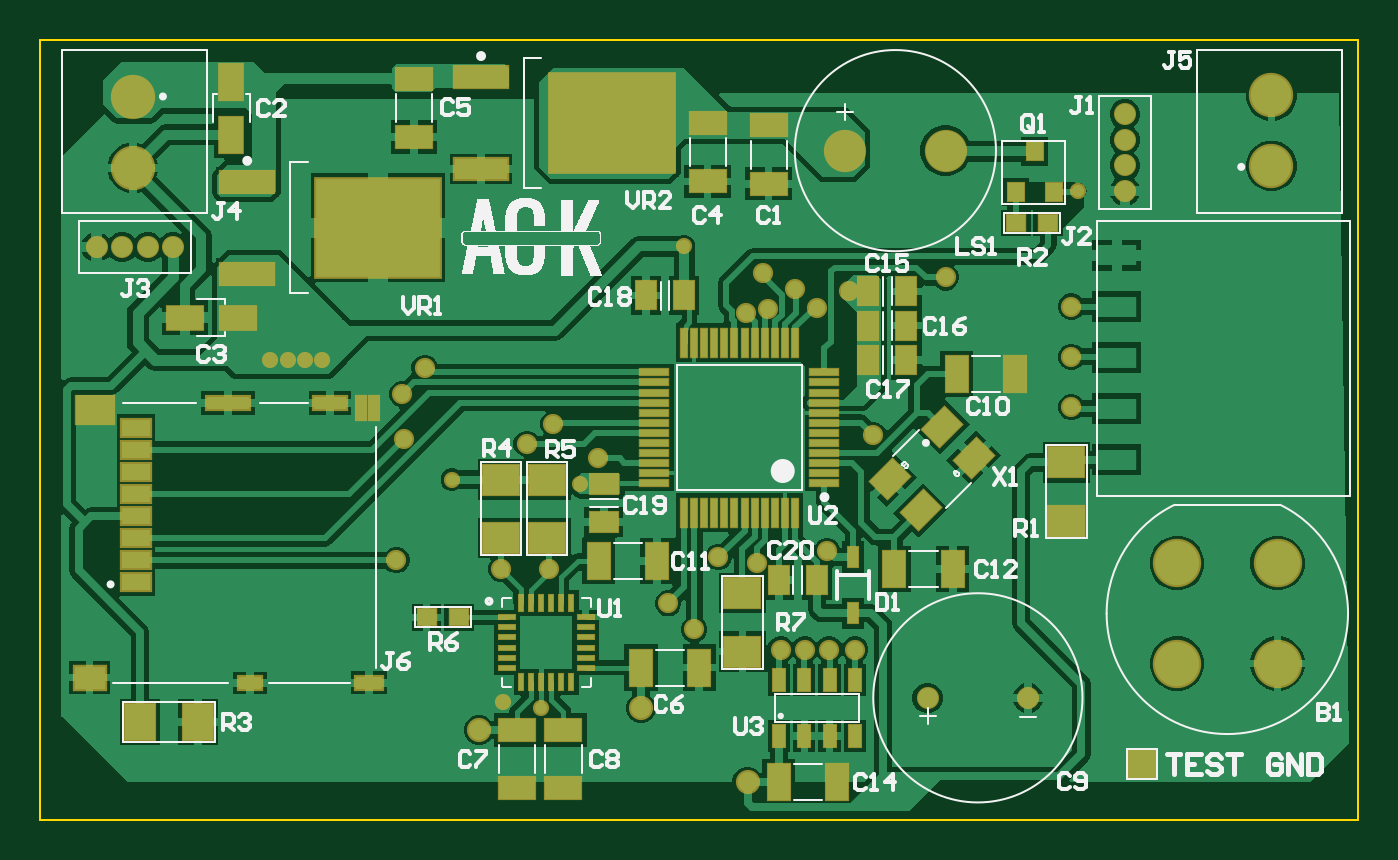
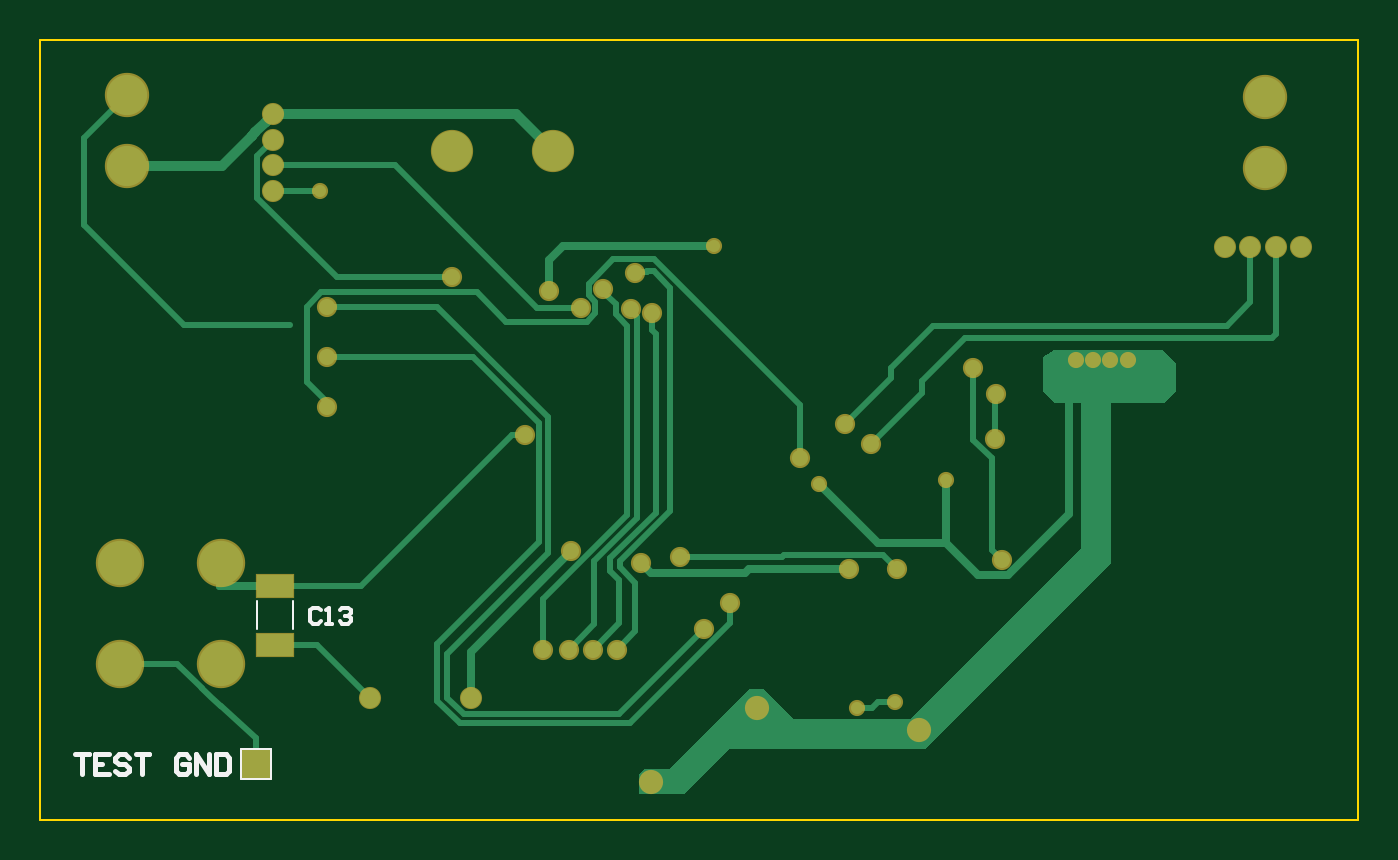
Circuit board: 9 layer files. Board 65.5 x 38.7 mm.
- bottom_copper: PCB_STM32.GBL (7027 bytes)
- bottom_silk: PCB_STM32.GBO (1540 bytes)
- paste: PCB_STM32.GBP (336 bytes)
- bottom_mask: PCB_STM32.GBS (1853 bytes)
- outline: PCB_STM32.GKO (376 bytes)
- top_copper: PCB_STM32.GTL (45296 bytes)
- top_silk: PCB_STM32.GTO (51956 bytes)
- paste: PCB_STM32.GTP (4515 bytes)
- top_mask: PCB_STM32.GTS (5908 bytes)

=== bottom_copper: PCB_STM32.GBL (7027 bytes, source omitted) ===
=== bottom_silk: PCB_STM32.GBO ===
G04*
G04 #@! TF.GenerationSoftware,Altium Limited,Altium Designer,23.7.1 (13)*
G04*
G04 Layer_Color=32896*
%FSLAX25Y25*%
%MOIN*%
G70*
G04*
G04 #@! TF.SameCoordinates,F4DCA568-12CF-4C60-A2D5-0128ED73B792*
G04*
G04*
G04 #@! TF.FilePolarity,Positive*
G04*
G01*
G75*
%ADD10C,0.00984*%
%ADD11C,0.00394*%
%ADD12C,0.00787*%
D10*
X250984Y11810D02*
X248360D01*
X249672D01*
Y7874D01*
X244425Y11810D02*
X247048D01*
Y7874D01*
X244425D01*
X247048Y9842D02*
X245737D01*
X240489Y11154D02*
X241145Y11810D01*
X242457D01*
X243113Y11154D01*
Y10498D01*
X242457Y9842D01*
X241145D01*
X240489Y9186D01*
Y8530D01*
X241145Y7874D01*
X242457D01*
X243113Y8530D01*
X239177Y11810D02*
X236553D01*
X237865D01*
Y7874D01*
X228682Y11154D02*
X229338Y11810D01*
X230650D01*
X231306Y11154D01*
Y8530D01*
X230650Y7874D01*
X229338D01*
X228682Y8530D01*
Y9842D01*
X229994D01*
X227370Y7874D02*
Y11810D01*
X224746Y7874D01*
Y11810D01*
X223434D02*
Y7874D01*
X221466D01*
X220810Y8530D01*
Y11154D01*
X221466Y11810D01*
X223434D01*
D11*
X212598Y12795D02*
X218504D01*
Y6890D02*
Y12795D01*
X212598Y6890D02*
X218504D01*
X212598D02*
Y12795D01*
X208268Y36220D02*
Y41732D01*
X215354Y36220D02*
Y41732D01*
D12*
X202876Y39985D02*
X203400Y40510D01*
X204450D01*
X204975Y39985D01*
Y37886D01*
X204450Y37361D01*
X203400D01*
X202876Y37886D01*
X201826Y37361D02*
X200777D01*
X201301D01*
Y40510D01*
X201826Y39985D01*
X199202D02*
X198678Y40510D01*
X197628D01*
X197103Y39985D01*
Y39461D01*
X197628Y38936D01*
X198153D01*
X197628D01*
X197103Y38411D01*
Y37886D01*
X197628Y37361D01*
X198678D01*
X199202Y37886D01*
M02*

=== paste: PCB_STM32.GBP ===
G04*
G04 #@! TF.GenerationSoftware,Altium Limited,Altium Designer,23.7.1 (13)*
G04*
G04 Layer_Color=128*
%FSLAX25Y25*%
%MOIN*%
G70*
G04*
G04 #@! TF.SameCoordinates,F4DCA568-12CF-4C60-A2D5-0128ED73B792*
G04*
G04*
G04 #@! TF.FilePolarity,Positive*
G04*
G01*
G75*
%ADD22R,0.07087X0.04528*%
D22*
X211811Y33268D02*
D03*
Y44685D02*
D03*
M02*

=== bottom_mask: PCB_STM32.GBS ===
G04*
G04 #@! TF.GenerationSoftware,Altium Limited,Altium Designer,23.7.1 (13)*
G04*
G04 Layer_Color=16711935*
%FSLAX25Y25*%
%MOIN*%
G70*
G04*
G04 #@! TF.SameCoordinates,F4DCA568-12CF-4C60-A2D5-0128ED73B792*
G04*
G04*
G04 #@! TF.FilePolarity,Negative*
G04*
G01*
G75*
%ADD46R,0.05906X0.05906*%
%ADD51R,0.07480X0.04921*%
%ADD75C,0.04331*%
%ADD76C,0.09461*%
%ADD77C,0.08674*%
%ADD78C,0.08268*%
%ADD79C,0.03162*%
%ADD80C,0.03950*%
%ADD81C,0.04737*%
D46*
X215551Y9843D02*
D03*
D51*
X211811Y33268D02*
D03*
Y44685D02*
D03*
D75*
X212205Y137008D02*
D03*
Y132008D02*
D03*
Y127027D02*
D03*
Y122008D02*
D03*
X173622Y22835D02*
D03*
X193307D02*
D03*
X26004Y111024D02*
D03*
X21004D02*
D03*
X16024D02*
D03*
X11004D02*
D03*
D76*
X242126Y49213D02*
D03*
Y29528D02*
D03*
X222441D02*
D03*
Y49213D02*
D03*
D77*
X240908Y140713D02*
D03*
Y126933D02*
D03*
X18075Y126539D02*
D03*
Y140319D02*
D03*
D78*
X177165Y129921D02*
D03*
X157480D02*
D03*
D79*
X125984Y111221D02*
D03*
X203132Y122029D02*
D03*
X90551Y22047D02*
D03*
X98032Y20866D02*
D03*
X105512Y64764D02*
D03*
X80512Y65551D02*
D03*
X44882Y88976D02*
D03*
X48425D02*
D03*
X51772D02*
D03*
X55118D02*
D03*
D80*
X201772Y79724D02*
D03*
Y89567D02*
D03*
Y99410D02*
D03*
X141345Y105899D02*
D03*
X162992Y74239D02*
D03*
X142307Y99013D02*
D03*
X151950Y99207D02*
D03*
X147644Y102750D02*
D03*
X158287Y102381D02*
D03*
X159449Y32283D02*
D03*
X153946Y51565D02*
D03*
X140176Y49213D02*
D03*
X132677Y50394D02*
D03*
X71063Y73425D02*
D03*
X70866Y82284D02*
D03*
X69685Y49803D02*
D03*
X122835Y41339D02*
D03*
X127953Y36220D02*
D03*
X138170Y98072D02*
D03*
X109055Y69685D02*
D03*
X177165Y105118D02*
D03*
X154331Y32283D02*
D03*
X90158Y48031D02*
D03*
X144882Y32283D02*
D03*
X149606D02*
D03*
X99606Y48031D02*
D03*
X100394Y76378D02*
D03*
X95162Y72554D02*
D03*
X75197Y87402D02*
D03*
D81*
X138386Y6299D02*
D03*
X117520Y20866D02*
D03*
X85827Y16535D02*
D03*
M02*

=== outline: PCB_STM32.GKO ===
G04*
G04 #@! TF.GenerationSoftware,Altium Limited,Altium Designer,23.7.1 (13)*
G04*
G04 Layer_Color=16711935*
%FSLAX25Y25*%
%MOIN*%
G70*
G04*
G04 #@! TF.SameCoordinates,F4DCA568-12CF-4C60-A2D5-0128ED73B792*
G04*
G04*
G04 #@! TF.FilePolarity,Positive*
G04*
G01*
G75*
%ADD11C,0.00394*%
D11*
X0Y-984D02*
Y151575D01*
X257874D01*
Y-984D02*
Y151575D01*
X0Y-984D02*
X257874D01*
M02*

=== top_copper: PCB_STM32.GTL (45296 bytes, source omitted) ===
=== top_silk: PCB_STM32.GTO (51956 bytes, source omitted) ===
=== paste: PCB_STM32.GTP ===
G04*
G04 #@! TF.GenerationSoftware,Altium Limited,Altium Designer,23.7.1 (13)*
G04*
G04 Layer_Color=8421504*
%FSLAX25Y25*%
%MOIN*%
G70*
G04*
G04 #@! TF.SameCoordinates,F4DCA568-12CF-4C60-A2D5-0128ED73B792*
G04*
G04*
G04 #@! TF.FilePolarity,Positive*
G04*
G01*
G75*
%ADD17R,0.10236X0.03937*%
%ADD18R,0.24410X0.19291*%
%ADD19R,0.03799X0.03150*%
%ADD20R,0.07520X0.04095*%
%ADD21R,0.03937X0.05709*%
%ADD22R,0.07087X0.04528*%
%ADD23R,0.03150X0.03543*%
%ADD24R,0.07087X0.04842*%
%ADD25R,0.04842X0.07087*%
%ADD26R,0.07087X0.05906*%
%ADD27R,0.04528X0.07087*%
%ADD28R,0.01181X0.05709*%
%ADD29R,0.05709X0.01181*%
G04:AMPARAMS|DCode=30|XSize=62.99mil|YSize=49.21mil|CornerRadius=0mil|HoleSize=0mil|Usage=FLASHONLY|Rotation=225.000|XOffset=0mil|YOffset=0mil|HoleType=Round|Shape=Rectangle|*
%AMROTATEDRECTD30*
4,1,4,0.00487,0.03967,0.03967,0.00487,-0.00487,-0.03967,-0.03967,-0.00487,0.00487,0.03967,0.0*
%
%ADD30ROTATEDRECTD30*%

%ADD31R,0.02165X0.04134*%
%ADD32R,0.05709X0.03937*%
%ADD33R,0.05906X0.07087*%
%ADD34R,0.05512X0.03150*%
%ADD35R,0.07087X0.05315*%
%ADD36R,0.08425X0.02559*%
%ADD37R,0.06299X0.02559*%
%ADD38R,0.01772X0.04331*%
%ADD39R,0.01772X0.04528*%
%ADD40R,0.05118X0.02559*%
%ADD41R,0.04528X0.02362*%
%ADD42R,0.05906X0.04567*%
%ADD43R,0.03150X0.00984*%
%ADD44R,0.00984X0.03150*%
%ADD45R,0.02362X0.04331*%
D17*
X40484Y123795D02*
D03*
Y105842D02*
D03*
X86236Y144295D02*
D03*
Y126342D02*
D03*
D18*
X66075Y114819D02*
D03*
X111827Y135319D02*
D03*
D19*
X197244Y115748D02*
D03*
X190945D02*
D03*
X75591Y38583D02*
D03*
X81890D02*
D03*
D20*
X210630Y109409D02*
D03*
Y99410D02*
D03*
Y89410D02*
D03*
Y79409D02*
D03*
Y69410D02*
D03*
D21*
X125984Y101575D02*
D03*
X118504D02*
D03*
X162008Y95669D02*
D03*
X169488D02*
D03*
X162008Y102362D02*
D03*
X169488D02*
D03*
X162008Y88976D02*
D03*
X169488D02*
D03*
X151969Y45866D02*
D03*
X144488D02*
D03*
D22*
X102362Y5118D02*
D03*
Y16535D02*
D03*
X93307D02*
D03*
Y5118D02*
D03*
X73075Y132610D02*
D03*
Y144027D02*
D03*
X142520Y134843D02*
D03*
Y123425D02*
D03*
X130575Y123902D02*
D03*
Y135319D02*
D03*
D23*
X194575Y129756D02*
D03*
X198315Y121882D02*
D03*
X190835D02*
D03*
D24*
X28307Y97244D02*
D03*
X38622D02*
D03*
D25*
X37402Y133031D02*
D03*
Y143347D02*
D03*
D26*
X200787Y57480D02*
D03*
Y68898D02*
D03*
X90158Y65551D02*
D03*
Y54134D02*
D03*
X99213Y65551D02*
D03*
Y54134D02*
D03*
X137402Y43307D02*
D03*
Y31890D02*
D03*
D27*
X179331Y86221D02*
D03*
X190748D02*
D03*
X178543Y48031D02*
D03*
X167126D02*
D03*
X120669Y49606D02*
D03*
X109252D02*
D03*
X117520Y28740D02*
D03*
X128937D02*
D03*
X155905Y6299D02*
D03*
X144488D02*
D03*
D28*
X147638Y92323D02*
D03*
X145669D02*
D03*
X129921D02*
D03*
X131890D02*
D03*
X143701D02*
D03*
X141732D02*
D03*
X139764D02*
D03*
X137795D02*
D03*
X135827D02*
D03*
X125984D02*
D03*
X127953D02*
D03*
X133858D02*
D03*
X147638Y59055D02*
D03*
X145669D02*
D03*
X143701D02*
D03*
X141732D02*
D03*
X139764D02*
D03*
X137795D02*
D03*
X135827D02*
D03*
X133858D02*
D03*
X131890D02*
D03*
X129921D02*
D03*
X127953D02*
D03*
X125984D02*
D03*
D29*
X120177Y64862D02*
D03*
Y66831D02*
D03*
Y68799D02*
D03*
Y70768D02*
D03*
Y72736D02*
D03*
Y74705D02*
D03*
Y76673D02*
D03*
Y78642D02*
D03*
Y80610D02*
D03*
Y82579D02*
D03*
Y84547D02*
D03*
Y86516D02*
D03*
X153445D02*
D03*
Y84547D02*
D03*
Y82579D02*
D03*
Y80610D02*
D03*
Y78642D02*
D03*
Y76673D02*
D03*
Y74705D02*
D03*
Y72736D02*
D03*
Y70768D02*
D03*
Y68799D02*
D03*
Y66831D02*
D03*
Y64862D02*
D03*
D30*
X182622Y69804D02*
D03*
X176497Y75929D02*
D03*
X172321Y59504D02*
D03*
X166197Y65629D02*
D03*
D31*
X159055Y39370D02*
D03*
Y50394D02*
D03*
D32*
X110236Y64764D02*
D03*
Y57284D02*
D03*
D33*
X19488Y18110D02*
D03*
X30906D02*
D03*
D34*
X18701Y45413D02*
D03*
Y49744D02*
D03*
Y54075D02*
D03*
Y58406D02*
D03*
Y62736D02*
D03*
Y67067D02*
D03*
Y71398D02*
D03*
Y75728D02*
D03*
D35*
X10630Y79232D02*
D03*
D36*
X36732Y80512D02*
D03*
D37*
X56732D02*
D03*
D38*
X62657Y79626D02*
D03*
D39*
X65256Y79527D02*
D03*
D40*
X64370Y25787D02*
D03*
D41*
X41043Y25689D02*
D03*
D42*
X9646Y26791D02*
D03*
D43*
X91339Y38583D02*
D03*
X106693D02*
D03*
X91339Y36614D02*
D03*
Y34646D02*
D03*
Y32677D02*
D03*
Y30709D02*
D03*
Y28740D02*
D03*
X106693D02*
D03*
Y30709D02*
D03*
Y32677D02*
D03*
Y34646D02*
D03*
Y36614D02*
D03*
D44*
X94095Y25984D02*
D03*
X96063D02*
D03*
X98032D02*
D03*
X100000D02*
D03*
X101969D02*
D03*
X103937D02*
D03*
Y41339D02*
D03*
X101969D02*
D03*
X100000D02*
D03*
X98032D02*
D03*
X96063D02*
D03*
X94095D02*
D03*
D45*
X144587Y15354D02*
D03*
X149508D02*
D03*
X154429D02*
D03*
X159350D02*
D03*
Y26378D02*
D03*
X154429D02*
D03*
X149508D02*
D03*
X144587D02*
D03*
M02*

=== top_mask: PCB_STM32.GTS (5908 bytes, source omitted) ===
